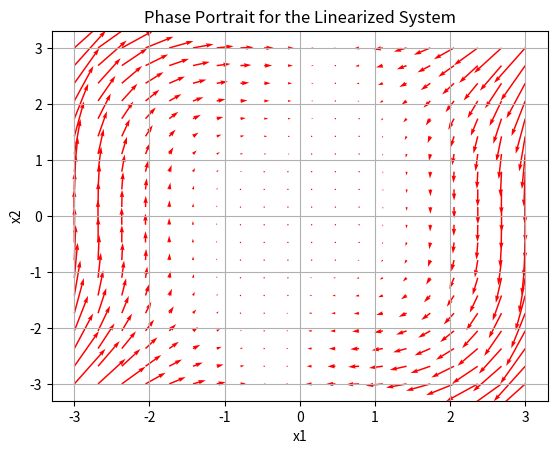

Python code for this plot:
import numpy as np
from scipy.integrate import odeint
import matplotlib.pyplot as plt

# Define the orginal system of differential equations
def system_org(t, y):
    x1, x2 = y
    x1_dot = x2 - x1 * x2**2
    x2_dot = -x1**3
    return [x1_dot, x2_dot]

# Define the linearized system of differential equations
def system_lin(t, y):
    x1, x2 = y
    x1_dot = x2
    x2_dot = 0
    return [x1_dot, x2_dot]

x1 = np.linspace(-3, 3, 20)
x2 = np.linspace(-3, 3, 20)
X1, X2 = np.meshgrid(x1, x2)

X1_dot, X2_dot = np.zeros_like(X1), np.zeros_like(X2)
for i in range(X1.shape[0]):
    for j in range(X1.shape[1]):
        x1_val, x2_val = X1[i, j], X2[i, j]
        ####################################################
        ### Change the func name for org or lin system #####
        derivatives = system_org(0, [x1_val, x2_val])
        ####################################################
        
        X1_dot[i, j] = derivatives[0]
        X2_dot[i, j] = derivatives[1]

plt.figure()
plt.quiver(X1, X2, X1_dot, X2_dot, color='r')
plt.xlabel('x1')
plt.ylabel('x2')
#plt.title('Phase Portrait for the Original System')
plt.title('Phase Portrait for the Linearized System')
plt.grid()
plt.show()